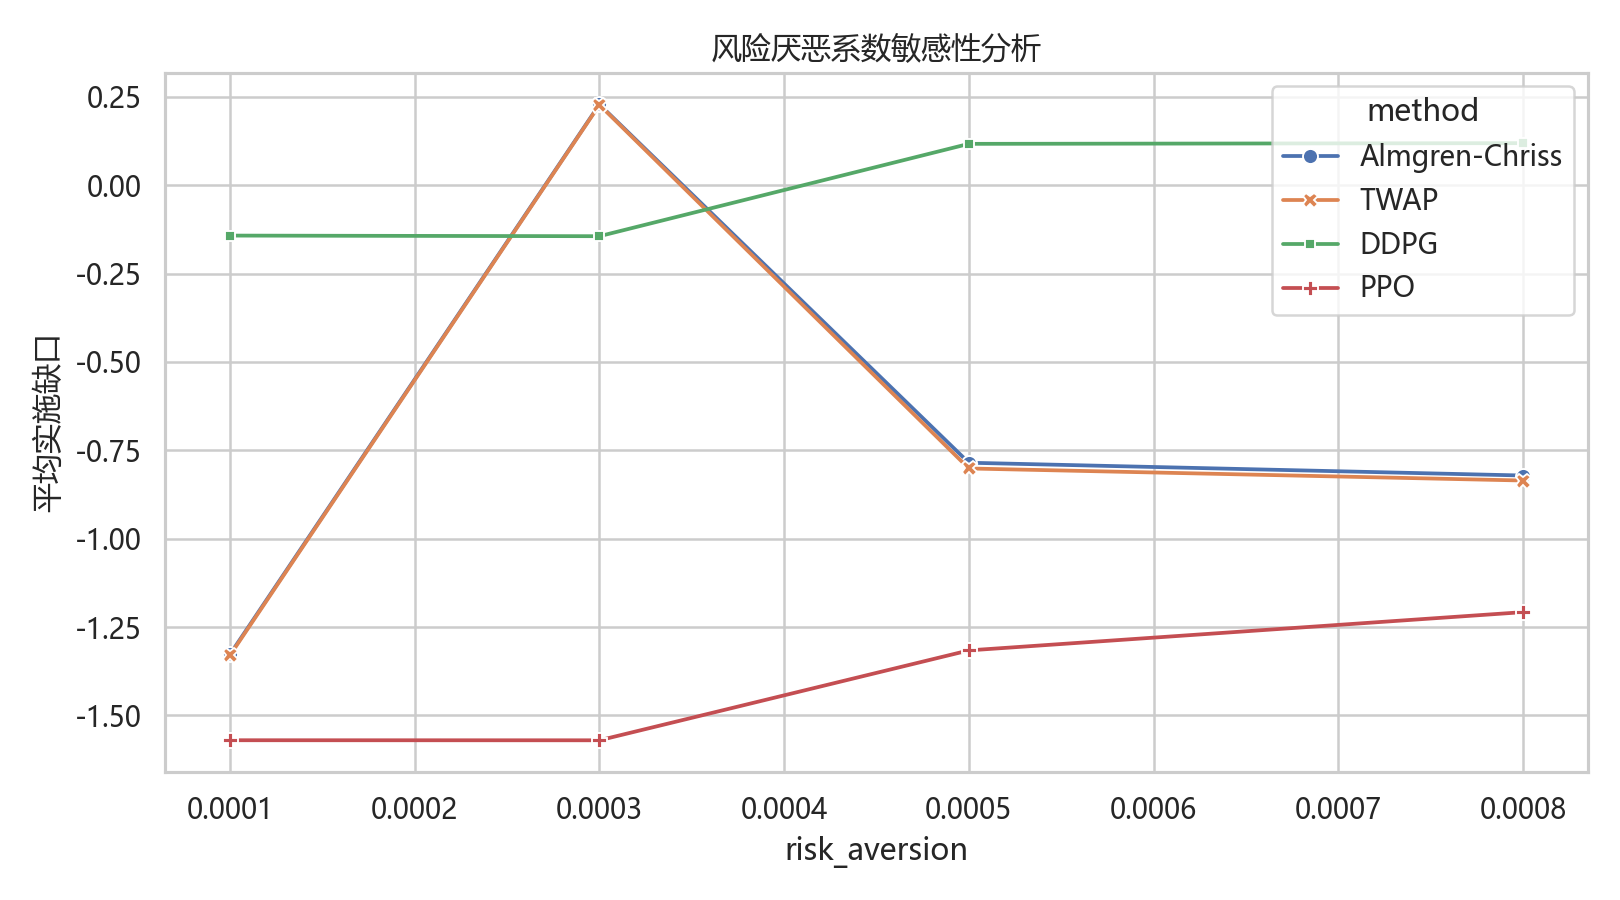

Source data for this figure (header and first rows):
risk_aversion, method, avg_shortfall, shortfall_std, avg_reward, completion_rate
0.0001, Almgren-Chriss, -1.327, 9.023, 0.01266, 1.0
0.0001, TWAP, -1.33, 9.037, 0.01268, 1.0
0.0001, DDPG, -0.1424, 10.7, 0.0005922, 1.0
0.0001, PPO, -1.57, 9.216, 0.01502, 1.0
0.0003, Almgren-Chriss, 0.2288, 8.072, -0.004124, 1.0
0.0003, TWAP, 0.2275, 8.111, -0.004128, 1.0
0.0003, DDPG, -0.1441, 10.67, -0.00104, 1.0
0.0003, PPO, -1.571, 9.218, 0.01365, 1.0
0.0005, Almgren-Chriss, -0.7851, 7.522, 0.00481, 1.0
0.0005, TWAP, -0.8014, 7.578, 0.004926, 1.0
0.0005, DDPG, 0.1172, 5.569, -0.002326, 1.0
0.0005, PPO, -1.316, 8.131, 0.01049, 1.0
0.0008, Almgren-Chriss, -0.8213, 10.13, 0.003391, 1.0
0.0008, TWAP, -0.8355, 10.26, 0.003415, 1.0
0.0008, DDPG, 0.1192, 5.543, -0.003021, 1.0
0.0008, PPO, -1.208, 7.724, 0.008249, 1.0
